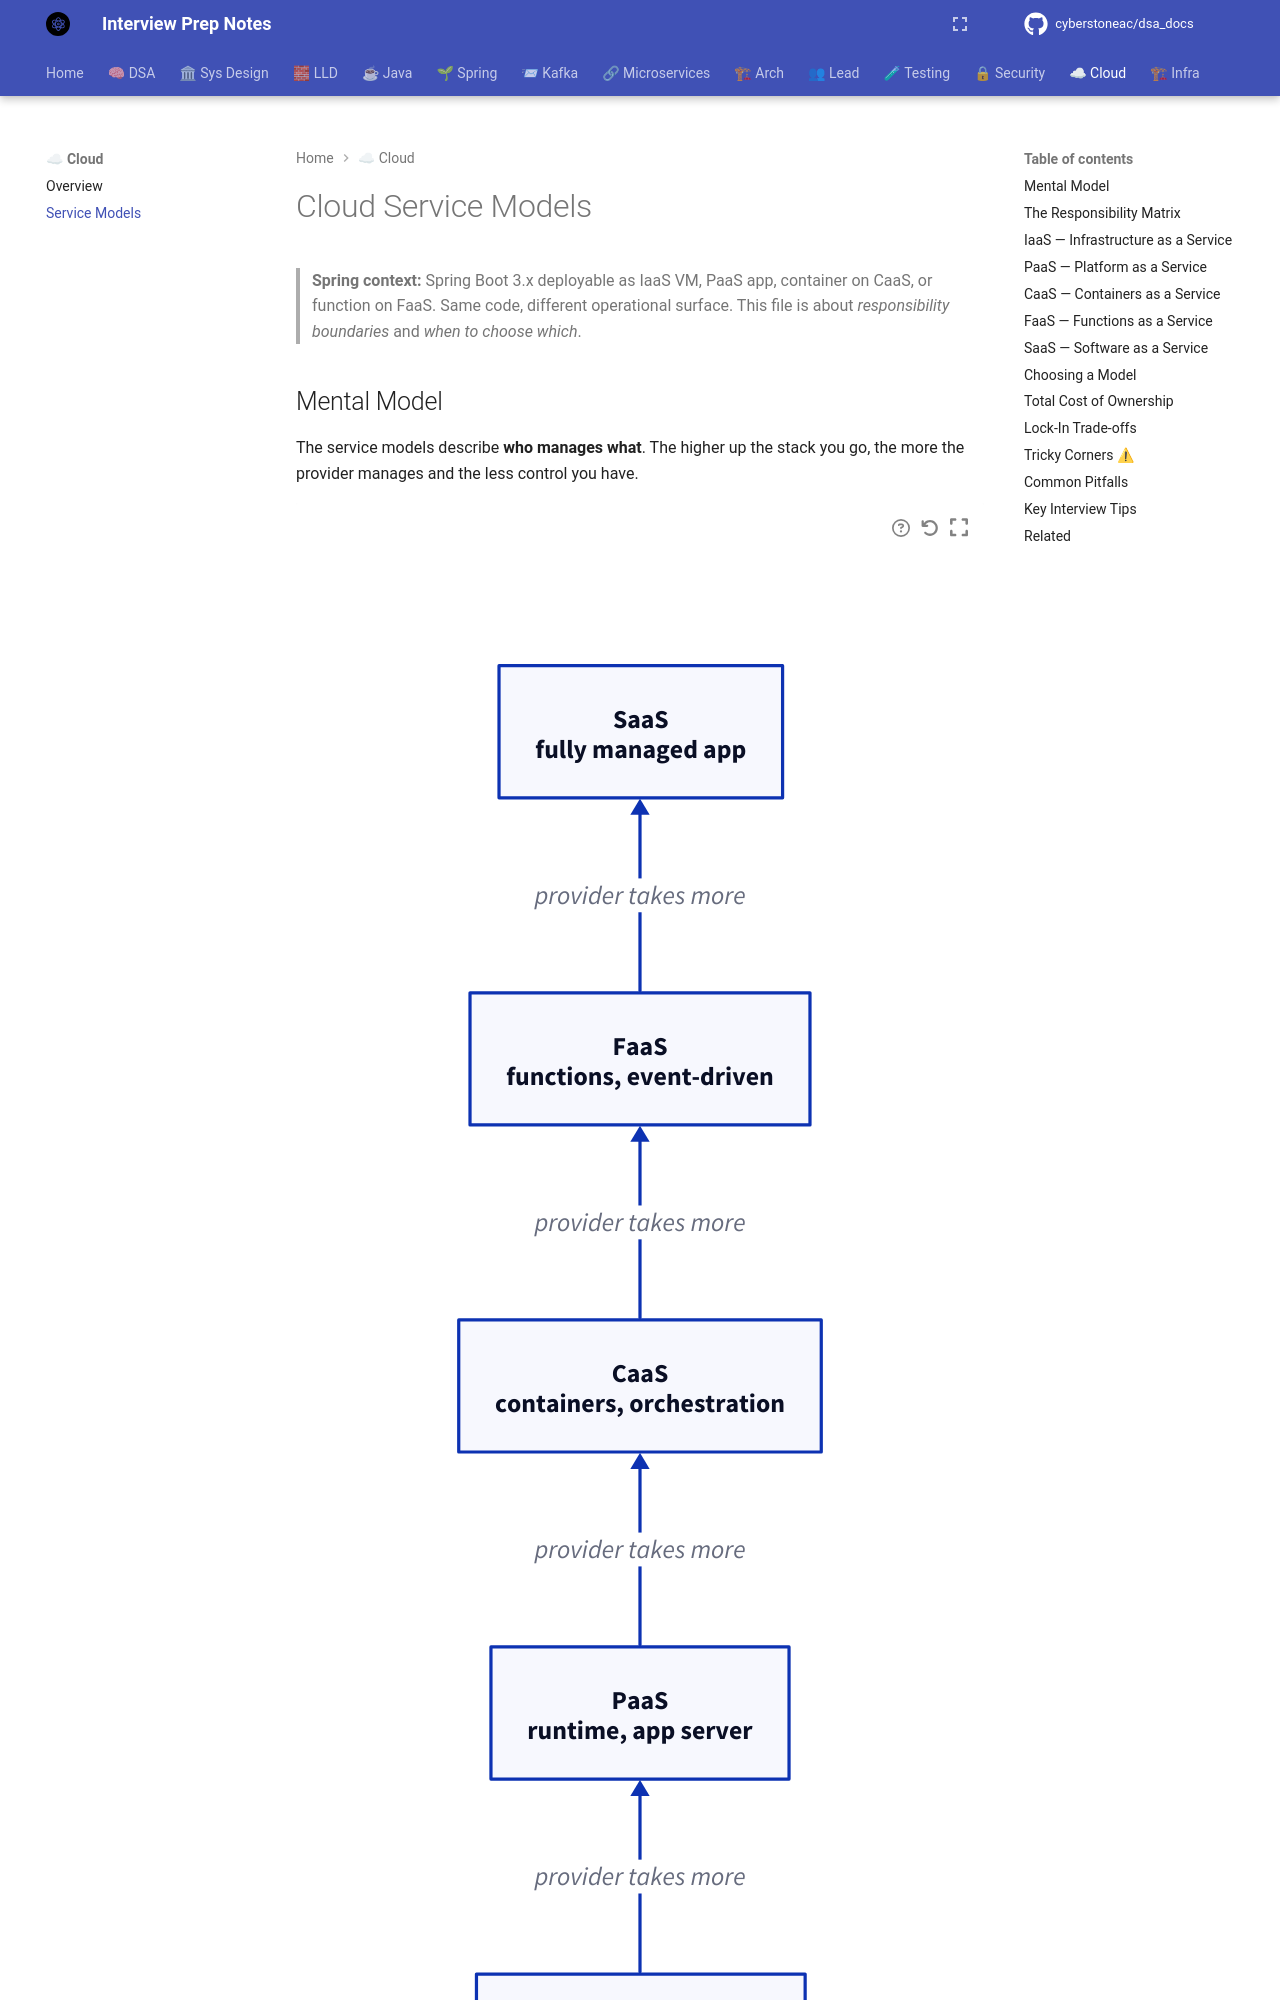

repository: cyberstoneac/dsa_docs · page: cloud/service-models/index.html · generator: mkdocs

# Cloud Service Models

> **Spring context:** Spring Boot 3.x deployable as IaaS VM, PaaS app, container on CaaS, or function on FaaS. Same code, different operational surface. This file is about *responsibility boundaries* and *when to choose which*.

## Mental Model

The service models describe **who manages what**. The higher up the stack you go, the more the provider manages and the less control you have.

```d2
direction: up

iaas: "IaaS\nVMs, network, storage"
paas: "PaaS\nruntime, app server"
caas: "CaaS\ncontainers, orchestration"
faas: "FaaS\nfunctions, event-driven"
saas: "SaaS\nfully managed app"

iaas -> paas: "provider takes more"
paas -> caas: "provider takes more"
caas -> faas: "provider takes more"
faas -> saas: "provider takes more"
```

**Key insight:** every step up trades **control** for **convenience**. The right choice depends on what your team can uniquely own and where the provider's leverage is real.

## The Responsibility Matrix

For a typical JVM service:

| Layer | On-Prem | IaaS | CaaS | PaaS | FaaS | SaaS |
|---|---|---|---|---|---|---|
| Application code | You | You | You | You | You | Provider |
| Runtime (JVM) | You | You | You | Provider | Provider | Provider |
| Container / packaging | You | You | You | Provider | Provider | Provider |
| OS patching | You | You | Provider | Provider | Provider | Provider |
| Virtualization | You | Provider | Provider | Provider | Provider | Provider |
| Servers / hardware | You | Provider | Provider | Provider | Provider | Provider |
| Network / datacenter | You | Provider | Provider | Provider | Provider | Provider |

**Reading the matrix:** as you move right, the provider absorbs more operational work. Your job shrinks to *application code plus configuration*.
